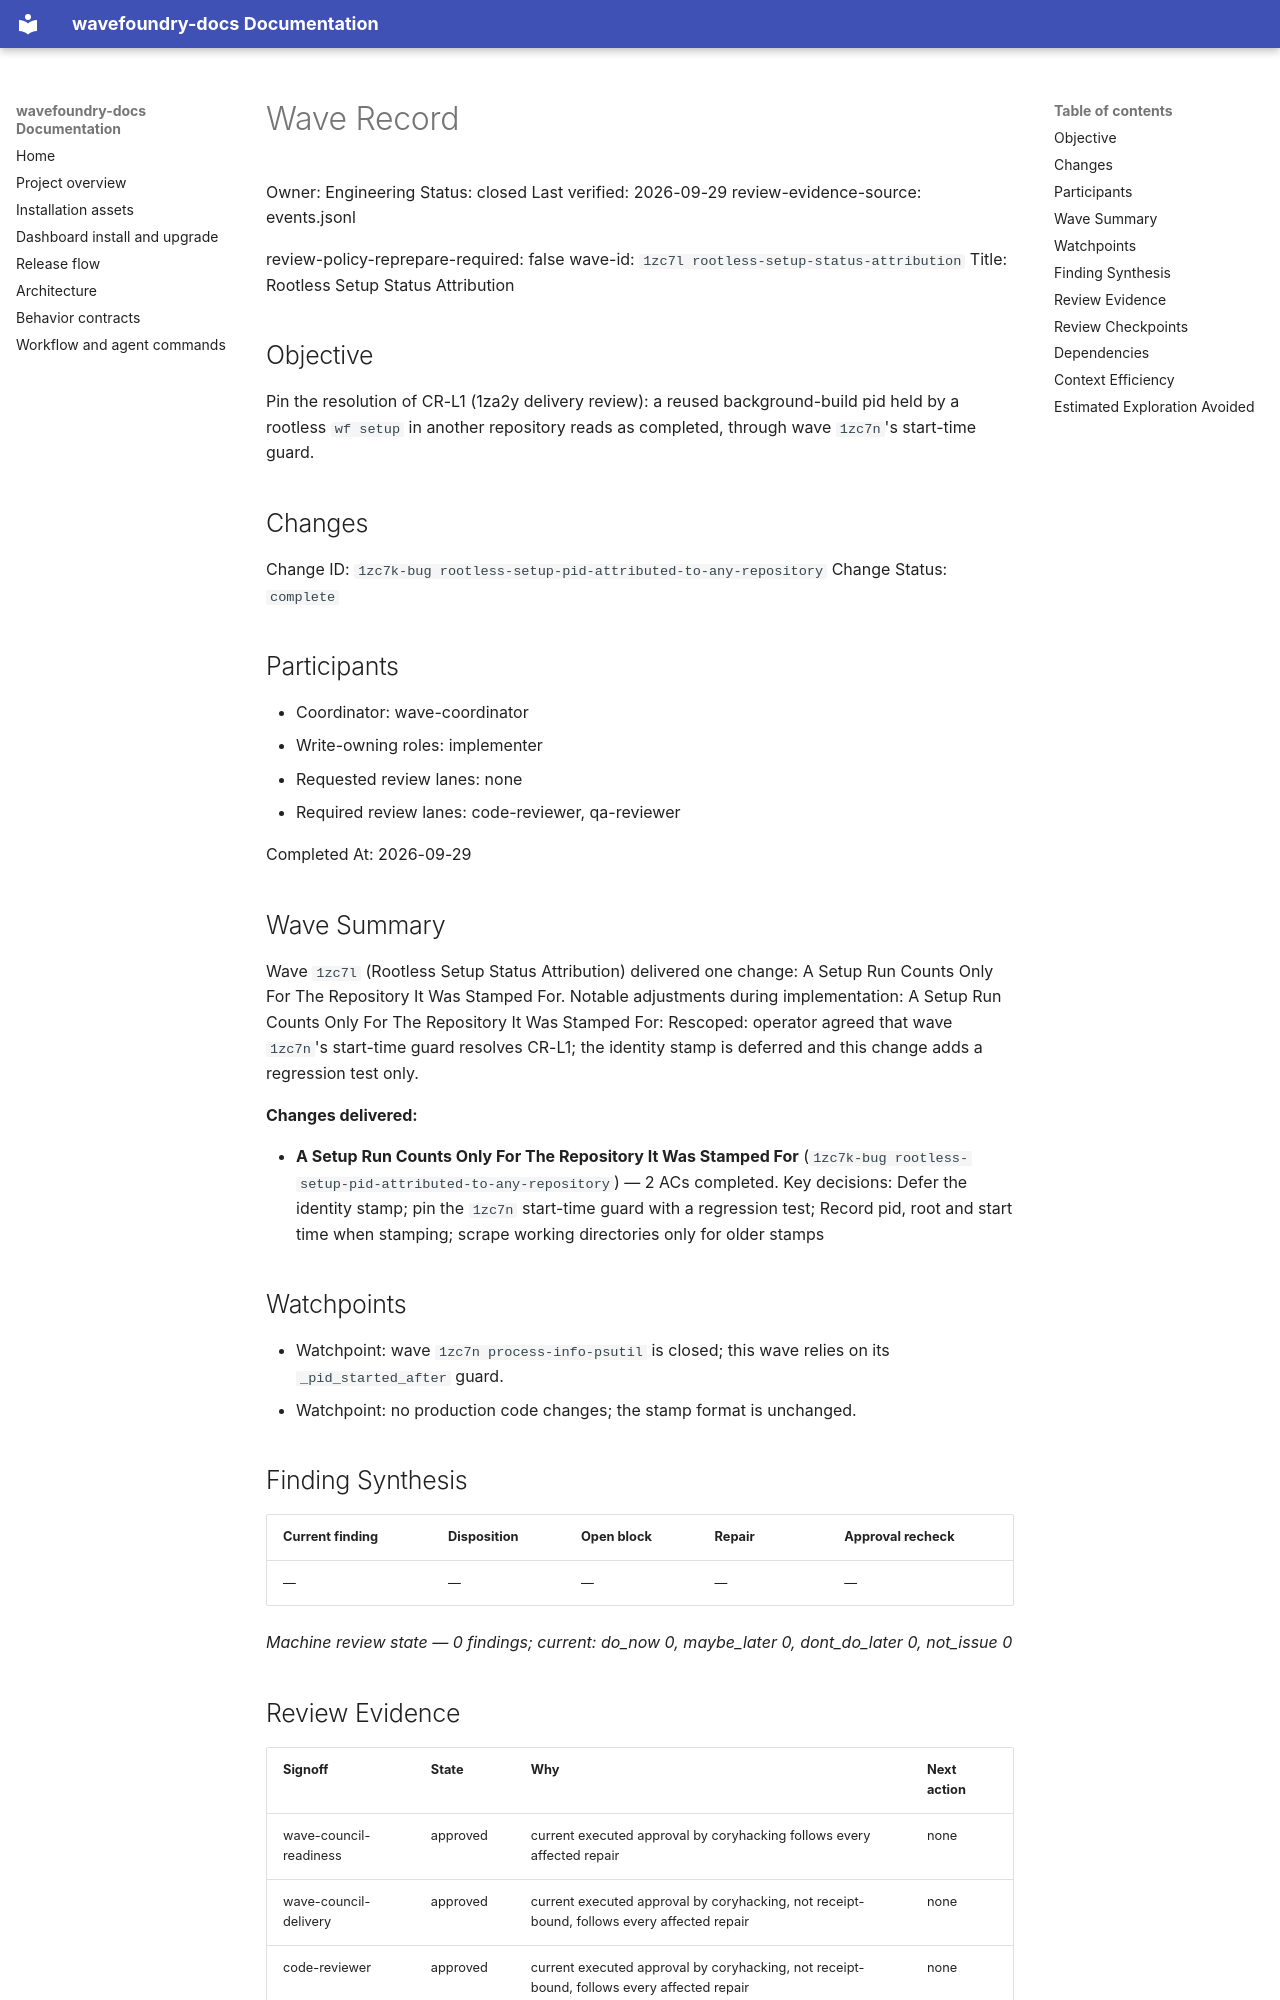

repository: coryhacking/wavefoundry · page: waves/1zc7l rootless-setup-status-attribution/wave/index.html · generator: mkdocs

# Wave Record

Owner: Engineering
Status: closed
Last verified: 2026-09-29
review-evidence-source: events.jsonl

review-policy-reprepare-required: false
wave-id: `1zc7l rootless-setup-status-attribution`
Title: Rootless Setup Status Attribution

## Objective

Pin the resolution of CR-L1 (1za2y delivery review): a reused background-build pid held by a rootless `wf setup` in another repository reads as completed, through wave `1zc7n`'s start-time guard.

## Changes

Change ID: `1zc7k-bug rootless-setup-pid-attributed-to-any-repository`
Change Status: `complete`

## Participants

- Coordinator: wave-coordinator
- Write-owning roles: implementer
- Requested review lanes: none
- Required review lanes: code-reviewer, qa-reviewer

Completed At: 2026-09-29

## Wave Summary

Wave `1zc7l` (Rootless Setup Status Attribution) delivered one change: A Setup Run Counts Only For The Repository It Was Stamped For. Notable adjustments during implementation: A Setup Run Counts Only For The Repository It Was Stamped For: Rescoped: operator agreed that wave `1zc7n`'s start-time guard resolves CR-L1; the identity stamp is deferred and this change adds a regression test only.

**Changes delivered:**

- **A Setup Run Counts Only For The Repository It Was Stamped For** (`1zc7k-bug rootless-setup-pid-attributed-to-any-repository`) — 2 ACs completed. Key decisions: Defer the identity stamp; pin the `1zc7n` start-time guard with a regression test; Record pid, root and start time when stamping; scrape working directories only for older stamps
## Watchpoints

- Watchpoint: wave `1zc7n process-info-psutil` is closed; this wave relies on its `_pid_started_after` guard.
- Watchpoint: no production code changes; the stamp format is unchanged.

## Finding Synthesis

<!-- wave:finding-synthesis begin -->
| Current finding | Disposition | Open block | Repair | Approval recheck |
| --- | --- | --- | --- | --- |
| — | — | — | — | — |

*Machine review state — 0 findings; current: do_now 0, maybe_later 0, dont_do_later 0, not_issue 0*
<!-- wave:finding-synthesis end -->

## Review Evidence

<!-- wave:review-status begin -->
| Signoff | State | Why | Next action |
| --- | --- | --- | --- |
| wave-council-readiness | approved | current executed approval by coryhacking follows every affected repair | none |
| wave-council-delivery | approved | current executed approval by coryhacking, not receipt-bound, follows every affected repair | none |
| code-reviewer | approved | current executed approval by coryhacking, not receipt-bound, follows every affected repair | none |
| qa-reviewer | approved | current executed approval by coryhacking, not receipt-bound, follows every affected repair | none |
| operator-signoff | approved | current executed approval by coryhacking, not receipt-bound, follows every affected repair | none |
<!-- wave:review-status end -->

- operator-signoff: <approved when operator confirms closure>
